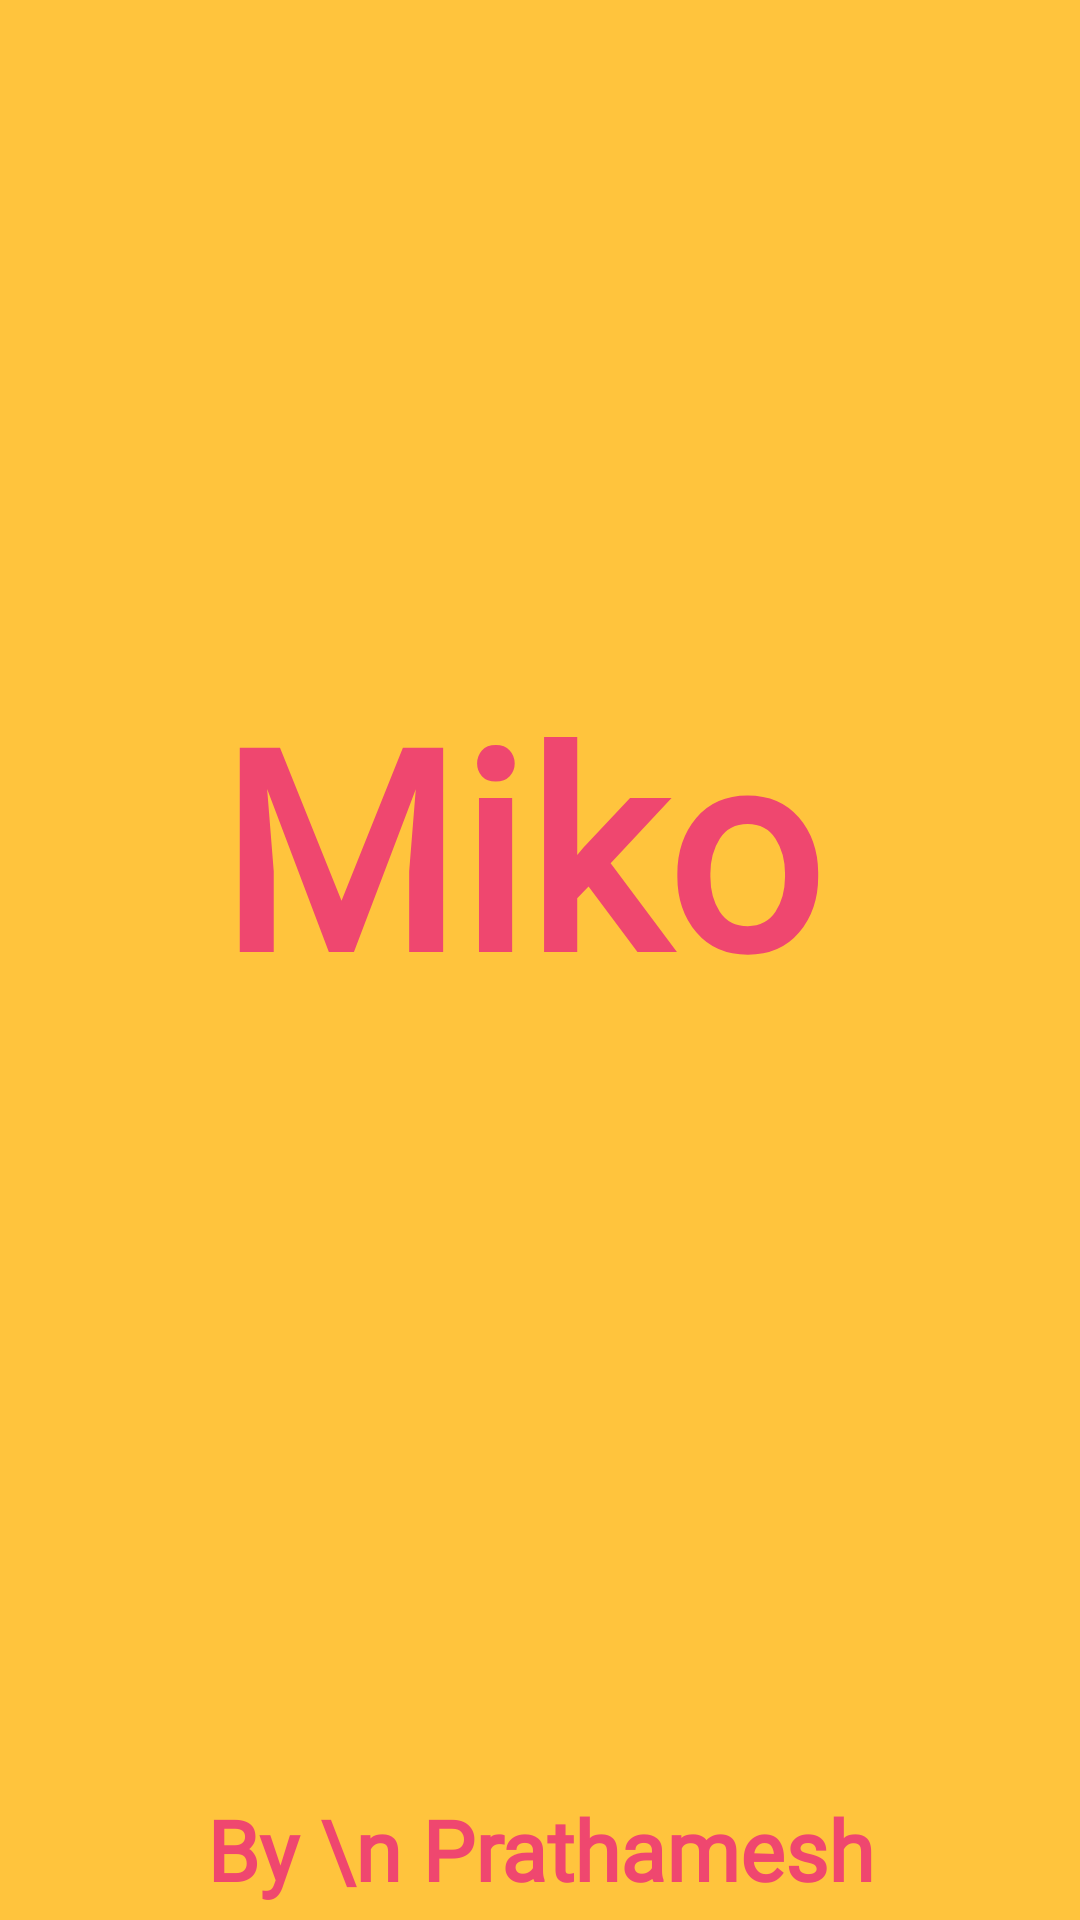

Produce the Android XML layout that renders to this screen, including the resource entries it uses.
<!-- AndroidManifest.xml: application theme Theme.Miko -->
<!-- res/layout/activity_splash_screen.xml -->
<?xml version="1.0" encoding="utf-8"?>
<androidx.constraintlayout.widget.ConstraintLayout xmlns:android="http://schemas.android.com/apk/res/android"
    xmlns:app="http://schemas.android.com/apk/res-auto"
    xmlns:tools="http://schemas.android.com/tools"
    android:layout_width="match_parent"
    android:layout_height="match_parent"
    android:background="@color/orange_yellow"
    tools:context=".SplashScreen">

    <TextView
        android:id="@+id/tv_title"
        android:layout_width="wrap_content"
        android:layout_height="wrap_content"
        android:layout_marginTop="220dp"
        android:fontFamily="@font/pacifico_regular"
        android:text="Miko"
        android:textColor="@color/paradise_pink"
        android:textSize="92sp"
        android:textStyle="bold"
        app:layout_constraintEnd_toEndOf="parent"
        app:layout_constraintHorizontal_bias="0.457"
        app:layout_constraintStart_toStartOf="parent"
        app:layout_constraintTop_toTopOf="parent" />

    <ProgressBar
        android:layout_width="50dp"
        android:layout_height="50dp"
        style="?android:attr/progressBarStyle"
        android:theme="@style/progressBarStyle"
        app:layout_constraintTop_toBottomOf="@+id/tv_title"
        app:layout_constraintBottom_toTopOf="@+id/tv_developerName"
        app:layout_constraintStart_toStartOf="parent"
        app:layout_constraintEnd_toEndOf="parent"/>

    <TextView
        android:id="@+id/tv_developerName"
        android:layout_width="wrap_content"
        android:layout_height="wrap_content"
        android:text="By \n Prathamesh"
        android:textSize="28sp"
        android:textStyle="bold"
        android:fontFamily="@font/sansita_swashed_variable_font_wght"
        android:textColor="@color/paradise_pink"
        android:gravity="center"
        android:padding="5dp"
        app:layout_constraintStart_toStartOf="parent"
        app:layout_constraintEnd_toEndOf="parent"
        app:layout_constraintBottom_toBottomOf="parent"/>

</androidx.constraintlayout.widget.ConstraintLayout>
<!-- resources referenced by this layout -->
<resources>
  <color name="orange_yellow">#FFC43D</color>
  <color name="paradise_pink">#EF476F</color>
  <style name="progressBarStyle">
          <item name="colorSecondary">@color/paradise_pink</item>
      </style>
  <style name="Theme.Miko" parent="Theme.MaterialComponents.DayNight.DarkActionBar">
          
          <item name="colorPrimary">@color/paradise_pink</item>
          <item name="colorPrimaryVariant">@color/paradise_pink</item>
          <item name="colorOnPrimary">@color/orange_yellow</item>
          
          <item name="colorSecondary">@color/teal_200</item>
          <item name="colorSecondaryVariant">@color/teal_700</item>
          <item name="colorOnSecondary">@color/black</item>
          
          <item name="android:statusBarColor" tools:targetApi="l">?attr/colorPrimaryVariant</item>
          
      </style>
  <color name="teal_200">#FF03DAC5</color>
  <color name="teal_700">#FF018786</color>
  <color name="black">#FF000000</color>
</resources>
